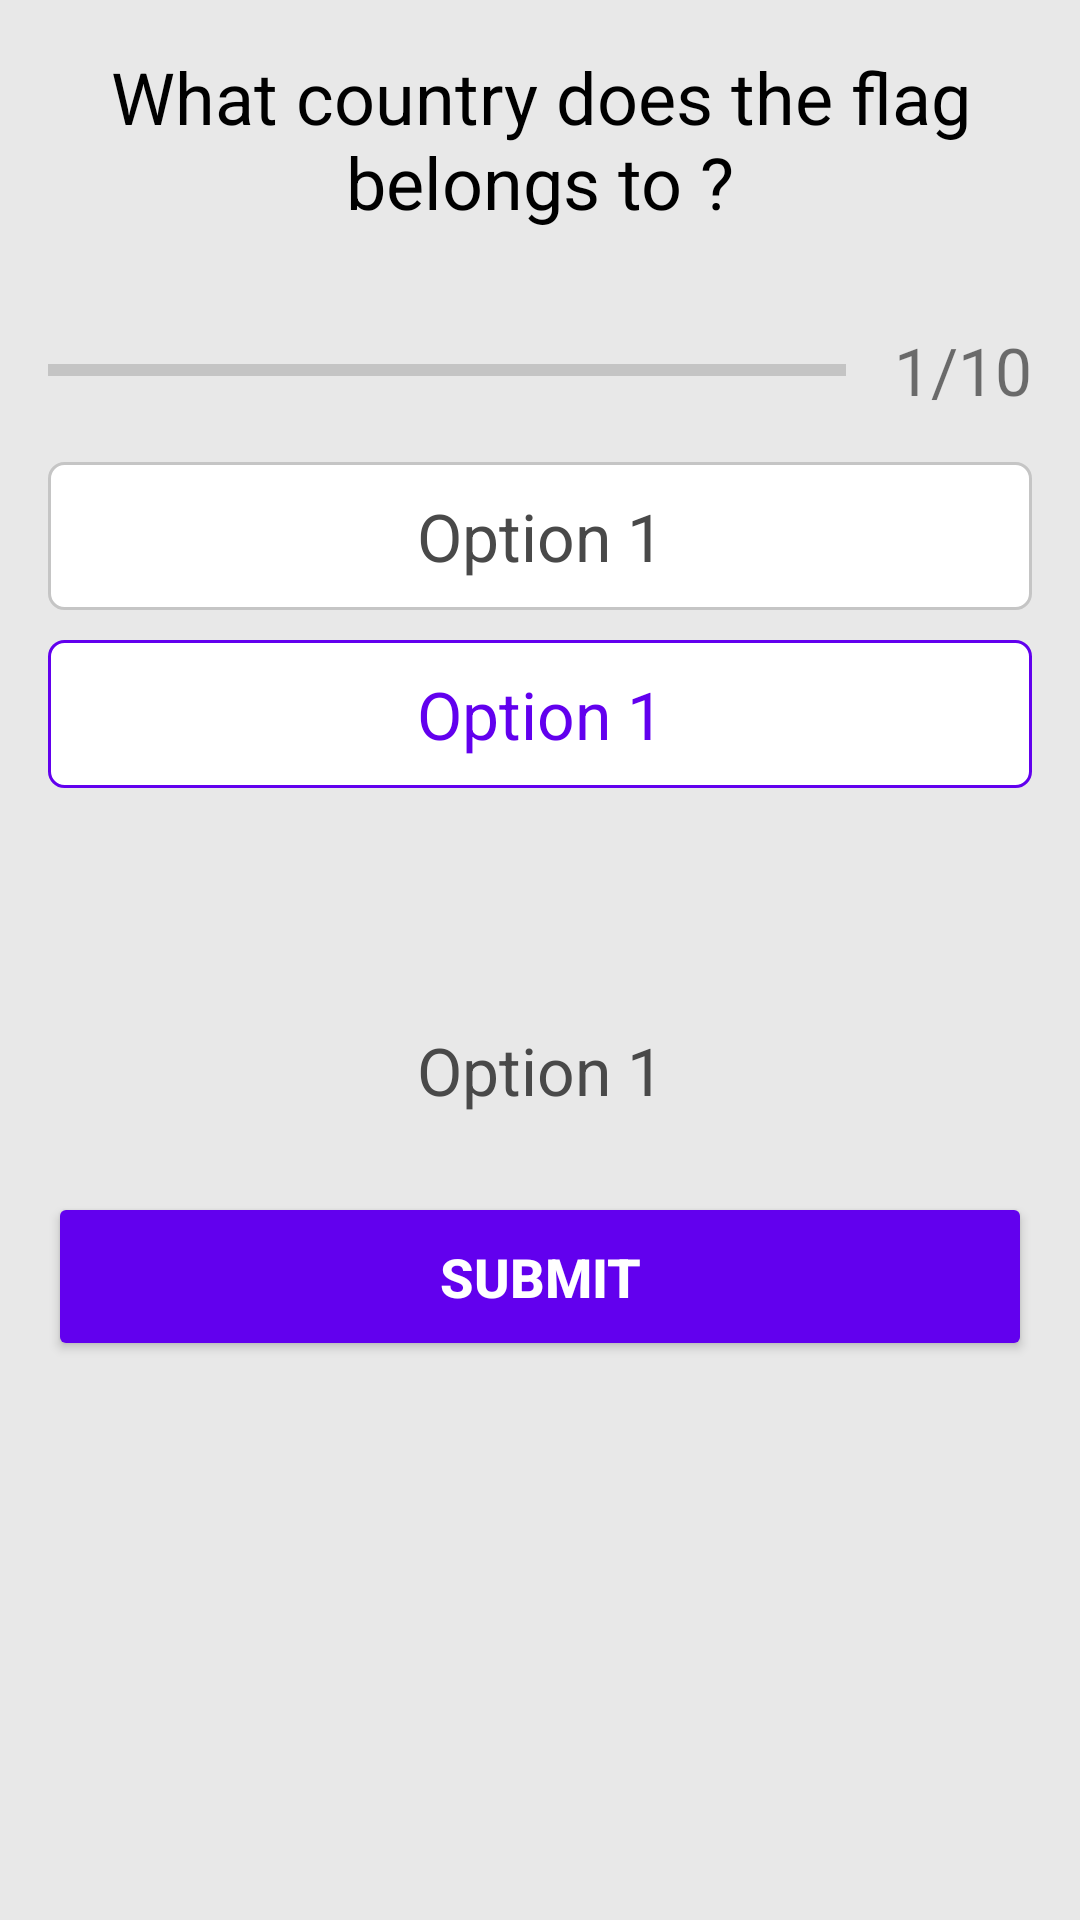

Produce the Android XML layout that renders to this screen, including the resource entries it uses.
<!-- AndroidManifest.xml: application theme NoActionBarTheme -->
<!-- res/layout/activity_question.xml -->
<?xml version="1.0" encoding="utf-8"?>
<ScrollView
    xmlns:android="http://schemas.android.com/apk/res/android"
    xmlns:app="http://schemas.android.com/apk/res-auto"
    xmlns:tools="http://schemas.android.com/tools"
    android:background="#E8E8E8"
    android:layout_width="match_parent"
    android:layout_height="match_parent"
    >
    <LinearLayout
        android:layout_width="match_parent"
        android:layout_height="wrap_content"
        android:orientation="vertical"
        android:padding="16dp"
        android:gravity="center_horizontal"

        tools:context=".QuestionActivity">
        <TextView
            android:id="@+id/tvQuestion"
            android:layout_width="wrap_content"
            android:layout_height="wrap_content"
            android:gravity="center"
            android:text="What country does the flag belongs to ?"
            android:textSize="24sp"
            android:textColor="@color/black"
            />
        <ImageView
            android:id="@+id/ivQuestion"
            android:layout_width="wrap_content"
            android:layout_height="wrap_content"
            android:src="@drawable/ar"
            android:layout_marginTop="16dp"
            />
        <LinearLayout
            android:layout_width="match_parent"
            android:layout_height="wrap_content"
            android:layout_marginTop="16dp"
            android:orientation="horizontal"
            android:gravity="center_vertical"
            >

            <androidx.core.widget.ContentLoadingProgressBar
                android:id="@+id/progressBar"
                style="@style/Widget.AppCompat.ProgressBar.Horizontal"
                android:layout_width="0dp"
                android:layout_height="wrap_content"
                android:layout_weight="1"
                />
            <TextView
                android:id="@+id/progressBarText"
                android:layout_width="wrap_content"
                android:layout_height="wrap_content"
                android:text="1/10"
                android:textSize="22sp"
                android:layout_marginLeft="16dp"
                />
        </LinearLayout>


        <TextView
            android:id="@+id/tvOption1"
            android:layout_width="match_parent"
            android:layout_height="wrap_content"
            android:text="Option 1"
            android:layout_marginTop="16dp"
            android:gravity="center"
            android:textColor="@color/textColor"
            android:padding="10dp"
            android:textSize="22sp"
            android:background="@drawable/default_option_background"
            />
        <TextView
            android:id="@+id/tvOption2"
            android:layout_width="match_parent"
            android:layout_height="wrap_content"
            android:text="Option 1"
            android:layout_marginTop="10dp"
            android:gravity="center"
            android:textColor="@color/design_default_color_primary"
            android:padding="10dp"
            android:textSize="22sp"
            android:background="@drawable/selected_option_background"
            />
        <TextView
            android:id="@+id/tvOption3"
            android:layout_width="match_parent"
            android:layout_height="wrap_content"
            tools:text="Option 1"
            android:layout_marginTop="10dp"
            android:gravity="center"
            android:textColor="@color/textColor"
            android:padding="10dp"
            android:textSize="22sp"
            tools:background="@drawable/correct_option_background"
            />
        <TextView
            android:id="@+id/tvOption4"
            android:layout_width="match_parent"
            android:layout_height="wrap_content"
            android:text="Option 1"
            android:layout_marginTop="10dp"
            android:gravity="center"
            android:textColor="@color/textColor"
            android:padding="10dp"
            android:textSize="22sp"
            tools:background="@drawable/wrong_option_background"
            />
        <Button
            android:id="@+id/btnSubmit"
            android:layout_width="match_parent"
            android:layout_height="wrap_content"
            android:layout_marginTop="16dp"
            android:text="submit"
            android:textColor="@color/white"
            android:textStyle="bold"
            android:textSize="18sp"
            android:padding="16dp"
            android:backgroundTint="@color/design_default_color_primary"
            />
    </LinearLayout>
</ScrollView>
<!-- resources referenced by this layout -->
<resources>
  <color name="black">#FF000000</color>
  <color name="textColor">#494949</color>
  <color name="white">#FFFFFFFF</color>
  <!-- drawable correct_option_background (drawable) -->
  <?xml version="1.0" encoding="utf-8"?>
  <shape xmlns:android="http://schemas.android.com/apk/res/android"
      android:shape="rectangle"
      >
      <solid
          android:color="@color/green"
          />
      <corners android:radius="5dp"/>
  
  
  </shape>
  <!-- drawable default_option_background (drawable) -->
  <?xml version="1.0" encoding="utf-8"?>
  <shape xmlns:android="http://schemas.android.com/apk/res/android"
      android:shape="rectangle"
      >
      <solid
          android:color="@color/white"
          />
      <stroke
          android:width="1dp"
          android:color="#C5C5C5"
          />
      <corners android:radius="5dp"/>
  
  
  </shape>
  <!-- drawable selected_option_background (drawable) -->
  <?xml version="1.0" encoding="utf-8"?>
  <shape xmlns:android="http://schemas.android.com/apk/res/android"
      android:shape="rectangle"
      >
      <solid
          android:color="@color/white"
          />
      <stroke
          android:width="1dp"
          android:color="@color/design_default_color_primary"
          />
      <corners android:radius="5dp"/>
  
  
  </shape>
  <!-- drawable wrong_option_background (drawable) -->
  <?xml version="1.0" encoding="utf-8"?>
  <shape xmlns:android="http://schemas.android.com/apk/res/android"
      android:shape="rectangle"
      >
      <solid
          android:color="@color/red"
          />
      <corners android:radius="5dp"/>
  
  
  </shape>
  <style name="NoActionBarTheme" parent="Theme.AppCompat.Light.NoActionBar">
          <item name="colorPrimary">@color/purple_500</item>
          <item name="colorPrimaryVariant">@color/purple_700</item>
          <item name="colorOnPrimary">@color/white</item>
  
          <item name="colorSecondary">@color/teal_200</item>
          <item name="colorSecondaryVariant">@color/teal_700</item>
          <item name="colorOnSecondary">@color/black</item>
  
      </style>
  <color name="green">#1DFB28</color>
  <color name="red">#FF278C</color>
  <color name="purple_500">#FF6200EE</color>
  <color name="purple_700">#FF3700B3</color>
  <color name="teal_200">#FF03DAC5</color>
  <color name="teal_700">#FF018786</color>
</resources>
